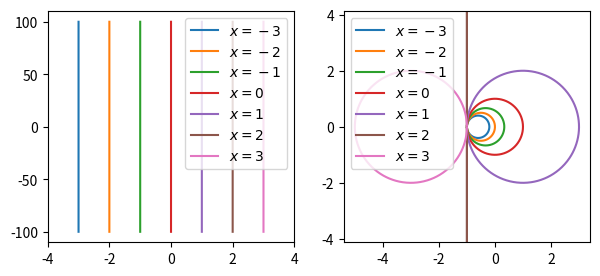

Write the Python code that produced this figure.
# coding = utf-8
import numpy as np
import matplotlib.pyplot as plt
from scipy import signal

"""
remez 是一种迭代算法，它能够找到一个 n 阶多项式，使得在指定的区间中此多项式和指定函数之间的最大误差最小化。
remez 返回经过 remez 算法最优化之后的 FIR 滤波器的系数。此系数和用 firwin 所设计的结果一样是对称的。当 numtaps 为偶数时，所设计的滤波器对于取样频率/2 的响应为 0，因此无法设计出长度为偶数的高通滤波器。
"""
def remezDemo():
	for l in [11, 31, 51, 101, 201]:
		b = signal.remez(l, (0, 0.18, 0.2, 0.5), (0.01, 1))
		(w, h) = signal.freqz(b, 1)
		plt.plot(w/2/np.pi, 20*np.log10(np.abs(h)), label="${}$".format(l))
	plt.legend()
	plt.xlabel(u"正规化频率（周期 / 取样）")
	plt.ylabel(u"幅值 (dB)")
	plt.title(u"remez 设计高通滤波器\n滤波器长度和频率响应的关系")
	plt.show()


"""
下面的程序绘制 6、7 阶巴特沃斯低通滤波器的 S 复平面上的极点
程序中，使用 butter 函数设计巴特沃斯滤波器，缺省情况下它设计的是数字滤波器，为了设计模拟滤波器，需要传递关键字参数 analog=True。
获得传递函数的 b 和 a 的系数之后，通过 tf2zpk 函数将它们转换为零点和极点：
"""
def butterDemo():
	plt.figure(figsize=(5,5))
	(b, a) = signal.butter(6, 1.0, analog=True)
	(z, p, k) = signal.tf2zpk(b, a)
	plt.plot(np.real(p), np.imag(p), "^", label=u"6 阶巴特沃斯极点")
	(b, a) = signal.butter(7, 1.0, analog=True)
	(z, p, k) = signal.tf2zpk(b, a)
	plt.plot(np.real(p), np.imag(p), "s", label=u"7 阶巴特沃斯极点")
	plt.axis("equal")
	plt.legend(loc="center right")
	plt.show()


"""
双线性变换实际上是 s 复平面和 z 复平面上的点的映射变换，它将 s 复平面上的竖线变换成 z 复平面上的圆，而 s 复平面上的 Y 轴对应于z 复平面上的单位圆。
"""
def bilinearDemo():
	fig = plt.figure(figsize=(7,3))
	axs = plt.subplot(121)
	axz = plt.subplot(122)
	for x in np.arange(-3, 4, 1):
		s = x + 1j * np.linspace(-100, 100, 20000)
		z = (2 + s) / (2 - s) # 将 s 复平面映射到 z 复平面，假设采样周期 T = 1
		axs.plot(np.real(s), np.imag(s), label=u"$x={}$".format(x))
		axz.plot(np.real(z), np.imag(z), label=u"$x={}$".format(x))
	axs.set_xlim(-4, 4); axs.legend()
	axz.axis("equal")
	axz.set_ylim(-3, 3); axz.legend()
	plt.show()

# remezDemo()
# butterDemo()
bilinearDemo()
